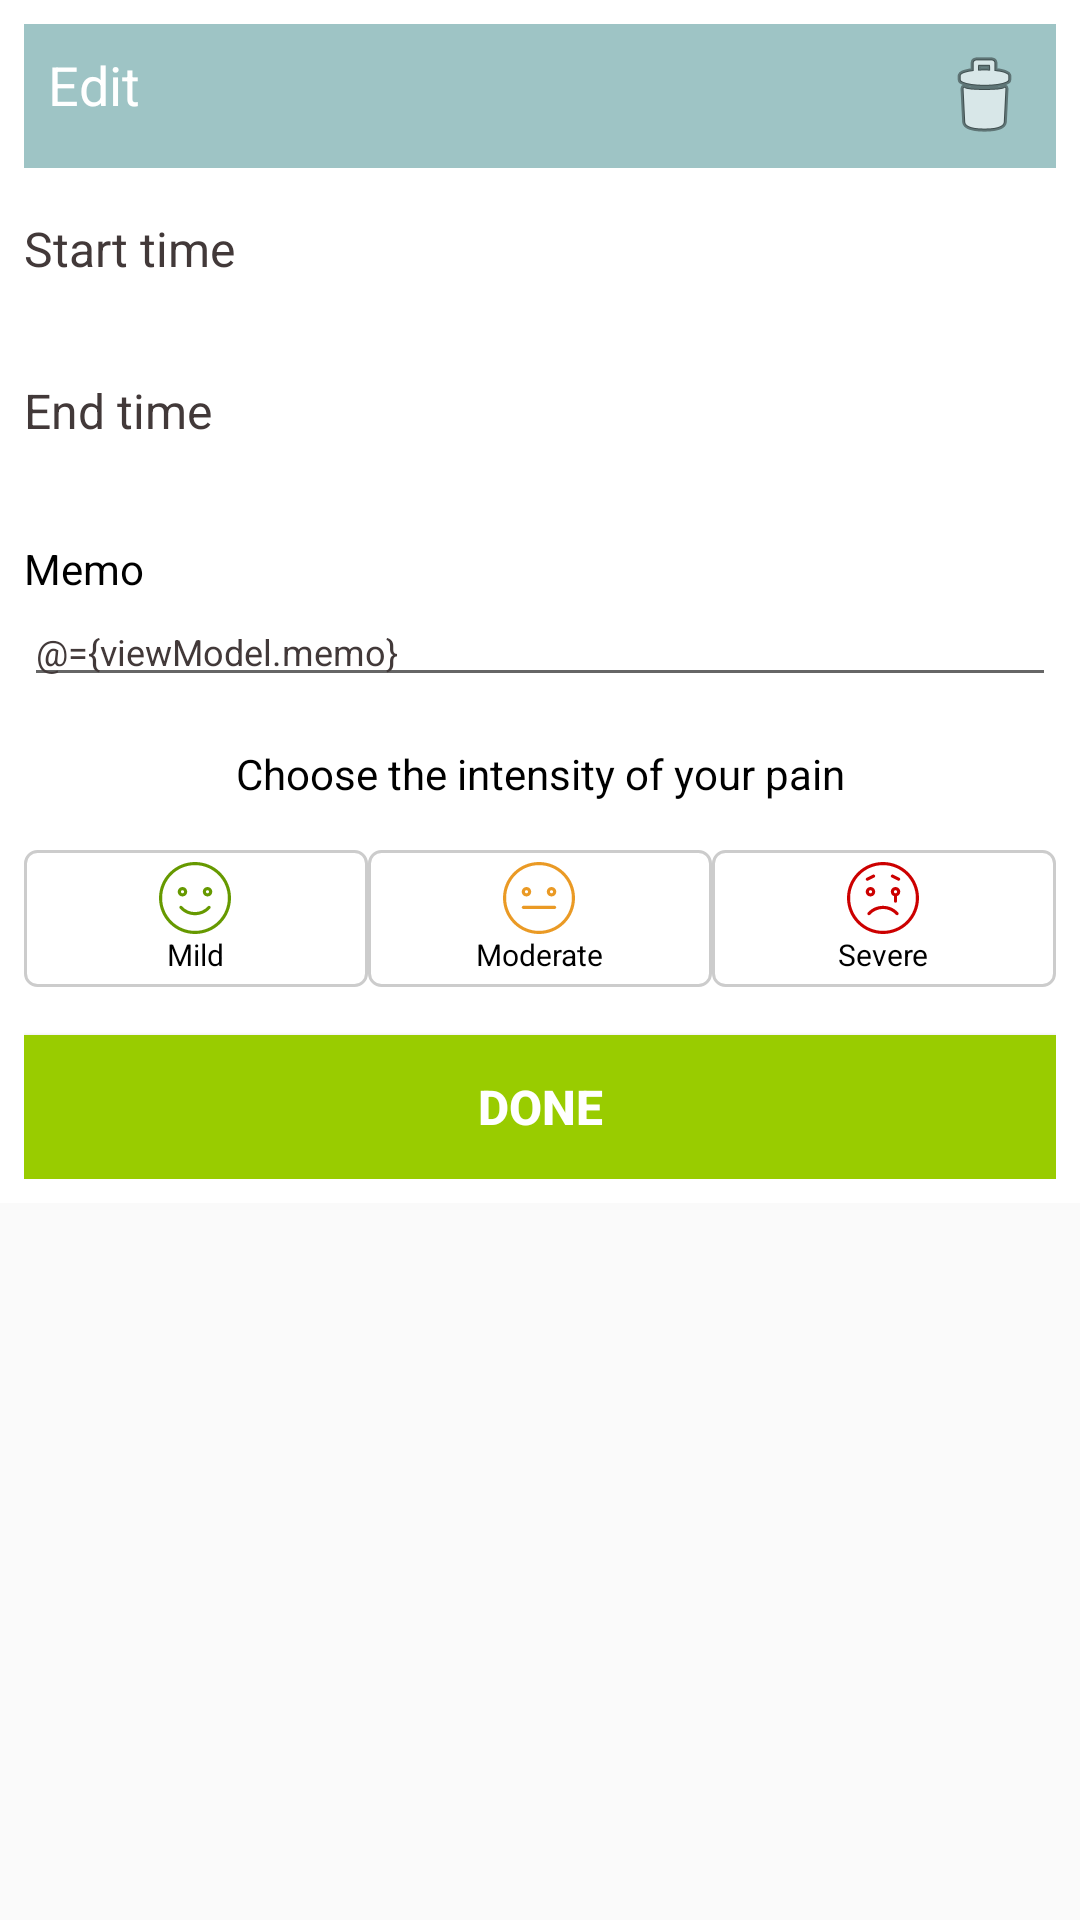

Produce the Android XML layout that renders to this screen, including the resource entries it uses.
<!-- AndroidManifest.xml: application theme AppTheme -->
<!-- res/layout/fragment_measurement_detail.xml -->
<?xml version="1.0" encoding="utf-8"?>
<layout xmlns:android="http://schemas.android.com/apk/res/android"
    xmlns:tools="http://schemas.android.com/tools"
    xmlns:app="http://schemas.android.com/apk/res-auto"
    tools:context=".ui.measure.detail.MeasurementDetailFragment">
    <data>
        <variable
            name="viewModel"
            type="com.hh.contractiontimer.ui.measure.MeasurementViewModel" />
        <variable
            name="contractionTimer"
            type="com.hh.contractiontimer.model.ContractionTimer" />
    </data>
    <FrameLayout
    android:layout_width="match_parent"
    android:layout_height="wrap_content">

    <LinearLayout
        android:layout_width="match_parent"
        android:layout_height="wrap_content"
        android:orientation="vertical"
        android:background="@android:color/white"
        android:padding="8dp"
        >
        <RelativeLayout
            android:id="@+id/layout_title"
            android:layout_width="match_parent"
            android:layout_height="wrap_content"
            android:orientation="horizontal"
            app:layout_constraintTop_toTopOf="parent"
            android:background="@color/colorPrimaryDark"
            android:padding="8dp"
            android:gravity="center_vertical">
            <TextView
                android:layout_width="wrap_content"
                android:layout_height="wrap_content"
                android:text="@string/edit_contraction"
                android:id="@+id/title"
                android:textColor="@android:color/white"
                android:layout_alignParentLeft="true"
                android:textSize="18sp"/>
            <ImageButton
                android:background="@android:color/transparent"
                android:layout_width="wrap_content"
                android:layout_height="wrap_content"
                android:src="@android:drawable/ic_menu_delete"
                android:layout_alignParentRight="true"
                android:id="@+id/delete_btn"/>
        </RelativeLayout>
        <TextView
            android:layout_width="wrap_content"
            android:layout_height="wrap_content"
            android:text="@string/start_time"
            android:id="@+id/labelStartTime"
            android:layout_marginTop="16dp"
            app:layout_constraintTop_toBottomOf="@+id/layout_title"
            app:layout_constraintStart_toStartOf="parent"
            style="@style/TextTitle"
            />
        <TextView
            android:id="@+id/startTime"
            android:layout_width="wrap_content"
            android:layout_height="wrap_content"
            android:text="@{contractionTimer.startDateString}"
            style="@style/TextSubTitle"
            app:layout_constraintTop_toBottomOf="@+id/labelStartTime"
            app:layout_constraintStart_toStartOf="parent"/>

        <TextView
            android:layout_width="wrap_content"
            android:layout_height="wrap_content"
            android:layout_marginTop="16dp"
            android:text="@string/end_time"
            android:id="@+id/labelEndTime"
            app:layout_constraintTop_toBottomOf="@+id/startTime"
            app:layout_constraintStart_toStartOf="parent"
            style="@style/TextTitle"
            />
        <TextView
            android:id="@+id/endTime"
            android:layout_width="wrap_content"
            android:layout_height="wrap_content"
            android:text="@{contractionTimer.endDateString}"
            style="@style/TextSubTitle"
            app:layout_constraintTop_toBottomOf="@+id/labelEndTime"
            app:layout_constraintStart_toStartOf="parent"/>
        <TextView
            android:layout_width="match_parent"
            android:layout_height="wrap_content"
            android:text="@string/memo"
            android:textColor="@android:color/black"
            android:layout_marginTop="16dp"
            app:layout_constraintTop_toBottomOf="@+id/endTime"
            app:layout_constraintStart_toStartOf="parent"
            android:id="@+id/memo_label"
            android:textSize="14sp"/>
        <EditText
            android:id="@+id/memo"
            android:layout_width="match_parent"
            android:layout_height="wrap_content"
            android:text="@={viewModel.memo}"
            style="@style/TextSubTitle"
            android:maxLength="256"
            android:hint="@string/hint_memo"
            android:lines="10"
            app:layout_constraintTop_toBottomOf="@+id/memo_label"
            app:layout_constraintStart_toStartOf="parent"/>
        <TextView
            android:layout_width="match_parent"
            android:layout_height="wrap_content"
            android:text="@string/intensity"
            android:textAlignment="center"
            android:textColor="@android:color/black"
            android:layout_marginTop="16dp"
            app:layout_constraintTop_toBottomOf="@+id/memo"
            app:layout_constraintStart_toStartOf="parent"
            android:id="@+id/text"
            android:textSize="14sp"/>

        <LinearLayout
            android:layout_width="match_parent"
            android:layout_height="match_parent"
            app:layout_constraintEnd_toEndOf="parent"
            app:layout_constraintStart_toStartOf="parent"
            app:layout_constraintTop_toBottomOf="@+id/text"
            android:orientation="vertical">
        <RadioGroup
            android:id="@+id/intensity_radioGroup_edit"
            android:layout_width="match_parent"
            android:layout_height="wrap_content"
            android:layout_marginTop="16dp"
            android:orientation="horizontal"
            android:checkedButton="@={viewModel.checkedButtonId}"
            android:weightSum="1.5">
            <RadioButton
                android:id="@+id/intensity_mild_edit"
                android:layout_width="0dp"
                android:layout_height="match_parent"
                android:layout_weight="0.5"
                android:button="@android:color/transparent"
                android:background="@drawable/radio_button_select_unselect"
                android:checked="false"
                android:drawableTop="@drawable/ic_intensity_mild"
                android:gravity="center"
                android:text="@string/normal"
                android:textSize="10sp"
                android:textColor="@android:color/black"
                android:tooltipText="Menstrual cramp" />

            <RadioButton
                android:id="@+id/intensity_moderate_edit"
                android:layout_width="0dp"
                android:layout_height="match_parent"
                android:layout_weight="0.5"
                android:textColor="@android:color/black"
                android:button="@android:color/transparent"
                android:checked="false"
                android:drawableTop="@drawable/ic_intensity_moderate"
                android:gravity="center"
                android:text="@string/middle"
                android:background="@drawable/radio_button_select_unselect"
                android:textSize="10sp"
                android:tooltipText="5 x Menstrual cramp" />

            <RadioButton
                android:id="@+id/intensity_severe_edit"
                android:layout_width="0dp"
                android:layout_height="match_parent"
                android:layout_weight="0.5"
                android:background="@drawable/radio_button_select_unselect"
                android:button="@android:color/transparent"
                android:checked="false"
                android:textColor="@android:color/black"
                android:drawableTop="@drawable/ic_intensity_severe"
                android:gravity="center"
                android:text="@string/high"
                android:textSize="10sp"
                android:tooltipText="Can't talk"

                />
        </RadioGroup>

        <Button
            android:id="@+id/done_btn"
            android:layout_width="match_parent"
            android:layout_height="wrap_content"
            android:layout_marginTop="16dp"
            android:background="@android:color/holo_green_light"
            android:gravity="center"
            android:text="@string/done"
            android:textColor="@android:color/white"
            android:textSize="16sp"
            android:textStyle="bold"
            app:layout_constraintEnd_toEndOf="parent"
            app:layout_constraintRight_toRightOf="parent"
            app:layout_constraintStart_toStartOf="parent"
            app:layout_constraintTop_toBottomOf="@+id/intensity_radioGroup" />
        </LinearLayout>
    </LinearLayout>

</FrameLayout>
</layout>
<!-- resources referenced by this layout -->
<resources>
  <color name="colorPrimaryDark">#9EC4C5</color>
  <!-- drawable ic_intensity_moderate (drawable-v21) -->
  <?xml version="1.0" encoding="utf-8"?>
  <vector xmlns:android="http://schemas.android.com/apk/res/android"
      android:width="24dp"
      android:height="24dp"
      android:viewportWidth="368"
      android:viewportHeight="368">
      <path
          android:fillColor="@color/colorOrange"
          android:pathData="M184,0C82.544,0,0,82.544,0,184s82.544,184,184,184s184-82.544,184-184S285.456,0,184,0z M184,352 c-92.64,0-168-75.36-168-168S91.36,16,184,16s168,75.36,168,168S276.64,352,184,352z" />
      <path
          android:fillColor="@color/colorOrange"
          android:pathData="M120,176c13.232,0,24-10.768,24-24s-10.768-24-24-24s-24,10.768-24,24S106.768,176,120,176z M120,144 c4.408,0,8,3.592,8,8s-3.592,8-8,8s-8-3.592-8-8S115.592,144,120,144z" />
      <path
          android:fillColor="@color/colorOrange"
          android:pathData="M248,128c-13.232,0-24,10.768-24,24s10.768,24,24,24s24-10.768,24-24S261.232,128,248,128z M248,160 c-4.408,0-8-3.592-8-8s3.592-8,8-8c4.408,0,8,3.592,8,8S252.408,160,248,160z" />
      <path
          android:fillColor="@color/colorOrange"
          android:pathData="M264,224H104c-4.416,0-8,3.584-8,8c0,4.416,3.584,8,8,8h160c4.416,0,8-3.584,8-8C272,227.584,268.416,224,264,224z" />
  </vector>
  <!-- drawable radio_button_select_unselect (drawable-v21) -->
  <?xml version="1.0" encoding="utf-8"?>
  <selector xmlns:android="http://schemas.android.com/apk/res/android" >
  
      <item android:state_pressed="true" >
          <shape android:shape="rectangle" >
              <padding android:bottom="4dp" android:top="4dp"/>
              <corners android:radius="4dip" />
              <stroke android:width="1dip" android:color="#F30E555E" />
              <solid android:color="@color/colorPink" />
          </shape>
      </item>
  
      <item android:state_checked="true">
          <shape android:shape="rectangle" >
              <padding android:bottom="4dp" android:top="4dp"/>
              <corners android:radius="4dip" />
              <stroke android:width="1dip" android:color="#F30E555E" />
              <solid android:color="@color/colorPink" />
          </shape>
      </item>
  
      <item>
          <shape android:shape="rectangle"  >
              <padding android:bottom="4dp" android:top="4dp"/>
              <corners android:radius="4dip" />
              <stroke android:width="1dip" android:color="#cccccc" />
              <solid android:color="#ffffff" />
          </shape>
      </item>
  </selector>
  <string name="done">Done</string>
  <string name="edit_contraction">Edit</string>
  <string name="end_time">End time</string>
  <string name="high">Severe</string>
  <string name="hint_memo">Enter your memo here.</string>
  <string name="intensity">Choose the intensity of your pain</string>
  <string name="memo">Memo</string>
  <string name="middle">Moderate</string>
  <string name="normal">Mild</string>
  <string name="start_time">Start time</string>
  <style name="TextSubTitle" parent="MaterialAlertDialog.MaterialComponents.Title.Text">
          <item name="android:textSize">12sp</item>
          <item name="android:textColor">@color/colorTextContractionTimerItem</item>
      </style>
  <style name="TextTitle" parent="MaterialAlertDialog.MaterialComponents.Title.Text">
          <item name="android:textSize">16sp</item>
          <item name="android:textColor">@color/colorTextContractionTimerItem</item>
      </style>
  <style name="AppTheme" parent="Theme.AppCompat.Light.DarkActionBar">
          
          <item name="colorPrimary">@color/colorPrimary</item>
          <item name="colorPrimaryDark">@color/colorPrimaryDark</item>
          <item name="colorAccent">@color/colorAccent</item>
      </style>
  <color name="colorOrange">#EA9A25</color>
  <color name="colorPink">#F5E4DC</color>
  <color name="colorTextContractionTimerItem">#423939</color>
  <color name="colorPrimary">#697586</color> //C1DDD8
  <color name="colorAccent">#F69A9A</color>
</resources>
